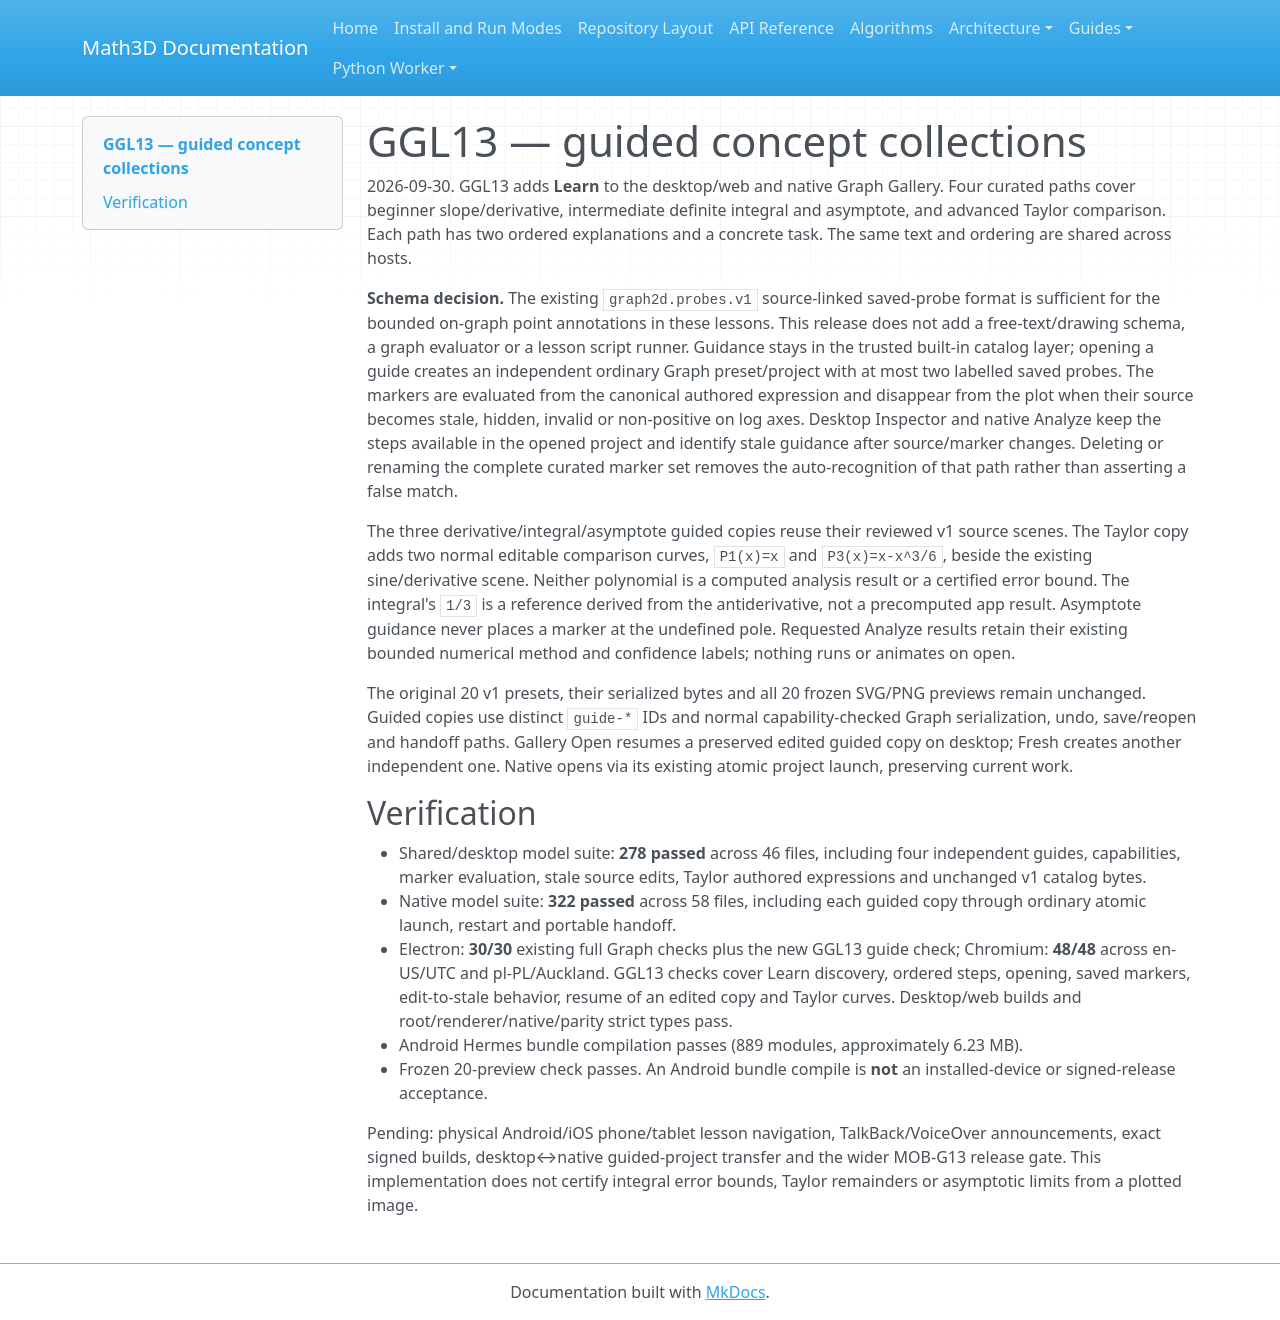

repository: expert10000/Math3D · page: graph2d-gallery-ggl13-guided-concepts/index.html · generator: mkdocs

# GGL13 — guided concept collections

2026-09-30. GGL13 adds **Learn** to the desktop/web and native Graph Gallery. Four curated paths cover beginner slope/derivative, intermediate definite integral and asymptote, and advanced Taylor comparison. Each path has two ordered explanations and a concrete task. The same text and ordering are shared across hosts.

**Schema decision.** The existing `graph2d.probes.v1` source-linked saved-probe format is sufficient for the bounded on-graph point annotations in these lessons. This release does not add a free-text/drawing schema, a graph evaluator or a lesson script runner. Guidance stays in the trusted built-in catalog layer; opening a guide creates an independent ordinary Graph preset/project with at most two labelled saved probes. The markers are evaluated from the canonical authored expression and disappear from the plot when their source becomes stale, hidden, invalid or non-positive on log axes. Desktop Inspector and native Analyze keep the steps available in the opened project and identify stale guidance after source/marker changes. Deleting or renaming the complete curated marker set removes the auto-recognition of that path rather than asserting a false match.

The three derivative/integral/asymptote guided copies reuse their reviewed v1 source scenes. The Taylor copy adds two normal editable comparison curves, `P1(x)=x` and `P3(x)=x-x^3/6`, beside the existing sine/derivative scene. Neither polynomial is a computed analysis result or a certified error bound. The integral's `1/3` is a reference derived from the antiderivative, not a precomputed app result. Asymptote guidance never places a marker at the undefined pole. Requested Analyze results retain their existing bounded numerical method and confidence labels; nothing runs or animates on open.

The original 20 v1 presets, their serialized bytes and all 20 frozen SVG/PNG previews remain unchanged. Guided copies use distinct `guide-*` IDs and normal capability-checked Graph serialization, undo, save/reopen and handoff paths. Gallery Open resumes a preserved edited guided copy on desktop; Fresh creates another independent one. Native opens via its existing atomic project launch, preserving current work.

## Verification

- Shared/desktop model suite: **278 passed** across 46 files, including four independent guides, capabilities, marker evaluation, stale source edits, Taylor authored expressions and unchanged v1 catalog bytes.
- Native model suite: **322 passed** across 58 files, including each guided copy through ordinary atomic launch, restart and portable handoff.
- Electron: **30/30** existing full Graph checks plus the new GGL13 guide check; Chromium: **48/48** across en-US/UTC and pl-PL/Auckland. GGL13 checks cover Learn discovery, ordered steps, opening, saved markers, edit-to-stale behavior, resume of an edited copy and Taylor curves. Desktop/web builds and root/renderer/native/parity strict types pass.
- Android Hermes bundle compilation passes (889 modules, approximately 6.23 MB).
- Frozen 20-preview check passes. An Android bundle compile is **not** an installed-device or signed-release acceptance.

Pending: physical Android/iOS phone/tablet lesson navigation, TalkBack/VoiceOver announcements, exact signed builds, desktop↔native guided-project transfer and the wider MOB-G13 release gate. This implementation does not certify integral error bounds, Taylor remainders or asymptotic limits from a plotted image.
